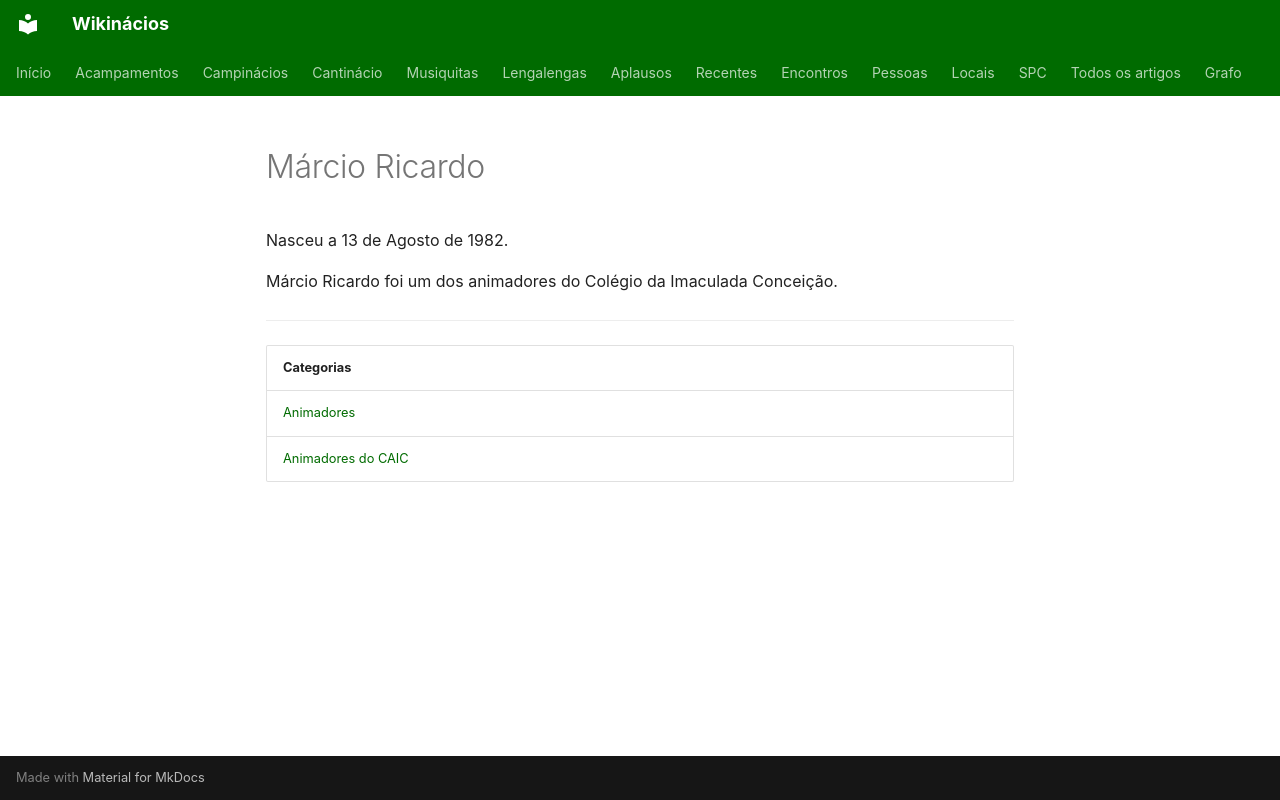

repository: neteinstein/Campinacios · page: Pessoas/M/Márcio Ricardo.html · generator: mkdocs

# Márcio Ricardo

Nasceu a 13 de Agosto de 1982.

Márcio Ricardo foi um dos animadores do Colégio da Imaculada Conceição.

---

| Categorias |
| --- |
| [Animadores](../../Categorias/Animadores.md) |
| [Animadores do CAIC](../../Categorias/Animadores%20do%20CAIC.md) |
